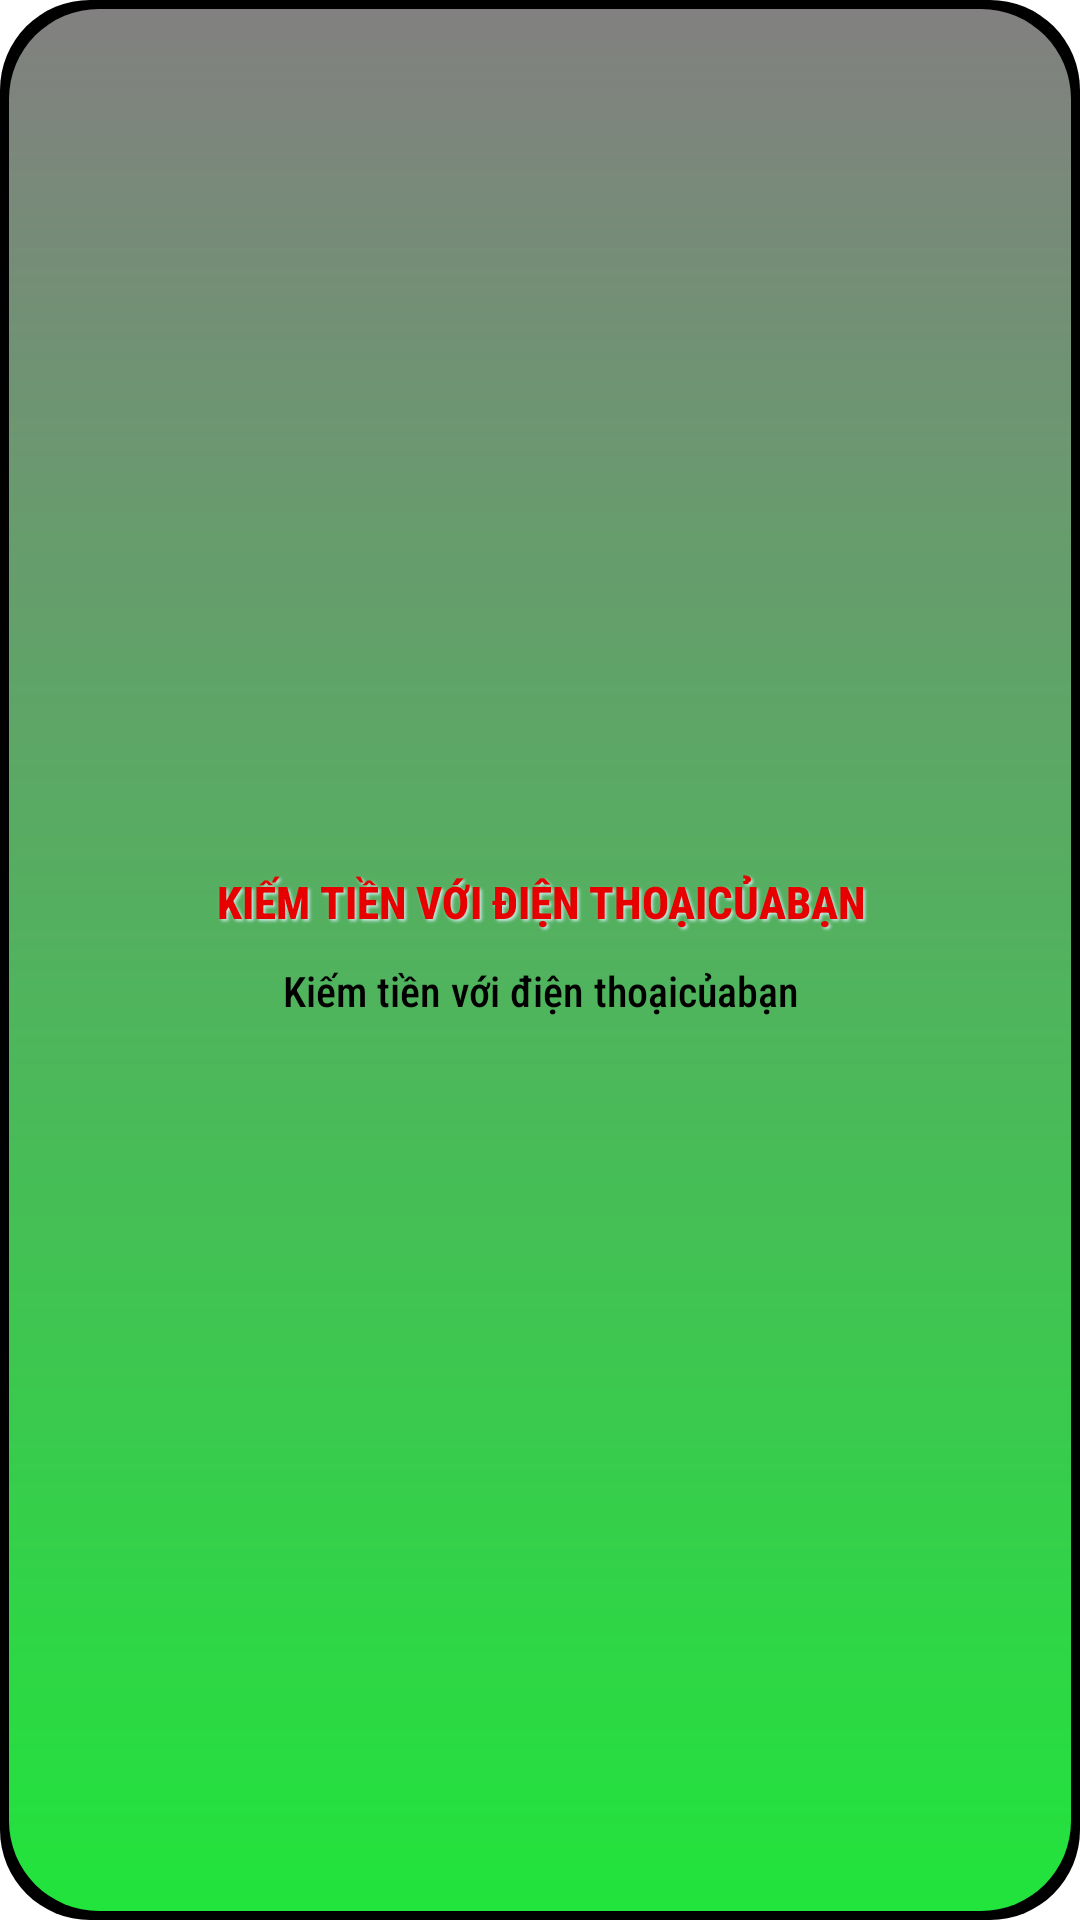

This screen was rendered from an Android layout file. Write that file and the resources it references.
<!-- AndroidManifest.xml: application theme Theme.KiếmTiềnVớiĐiệnThoạicủabạn -->
<!-- res/layout/recyclertwo.xml -->
<?xml version="1.0" encoding="utf-8"?>
<layout xmlns:android="http://schemas.android.com/apk/res/android">

    <LinearLayout
        android:id="@+id/linear"
        android:layout_width="match_parent"
        android:layout_height="wrap_content"
        android:layout_margin="10dp"
        android:background="@drawable/bb"
        android:gravity="center"
        android:orientation="vertical"
        android:padding="10dp">


        <TextView
            android:id="@+id/title"
            android:layout_width="match_parent"
            android:layout_height="wrap_content"
            android:fontFamily="sans-serif-condensed-medium"
            android:gravity="center"
            android:shadowColor="#C6E8E3"
            android:shadowDx="2"
            android:shadowDy="2"
            android:shadowRadius="2"
            android:text="@string/app_name"
            android:textColor="#E60000"
            android:textSize="15sp"
            android:textAllCaps="true"
            android:textStyle="bold" />

        <TextView
            android:id="@+id/title2"
            android:layout_width="match_parent"
            android:layout_height="wrap_content"
            android:layout_marginBottom="10dp"
            android:clickable="true"
            android:focusable="true"
            android:fontFamily="sans-serif-condensed-medium"
            android:gravity="center"
            android:paddingTop="10dp"
            android:text="@string/app_name"
            android:textColor="#000000" />

    </LinearLayout>
</layout>
<!-- resources referenced by this layout -->
<resources>
  <!-- drawable bb (drawable) -->
  <?xml version="1.0" encoding="utf-8"?>
  <layer-list xmlns:android="http://schemas.android.com/apk/res/android">
      <item>
          <shape android:shape="rectangle">
              <solid android:color="#000000" />
              <corners
                  android:radius="30dp" />
          </shape>
      </item>
  
      <item
          android:bottom="3dp"
          android:left="3dp"
          android:right="3dp"
          android:top="3dp">
          <shape android:shape="rectangle">
              <gradient android:startColor="@color/grey"
                  android:endColor="@color/green"
                  android:angle="270" />
  
              <corners
                  android:radius="30dp" />
          </shape>
      </item>
  </layer-list>
  <string name="app_name">Kiếm tiền với điện thoạicủabạn</string>
  <style name="Theme.KiếmTiềnVớiĐiệnThoạicủabạn" parent="Theme.MaterialComponents.DayNight.DarkActionBar">
          <item name="android:statusBarColor" tools:targetApi="l">@color/green</item>
          
      </style>
  <color name="grey">#828080</color>
  <color name="green">#21E43C</color>
</resources>
